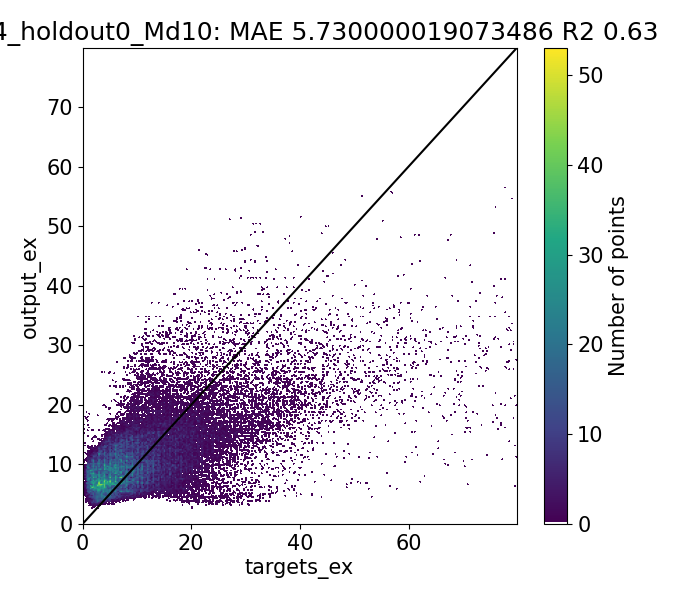

The data file committed next to this chart (first rows):
Target, Output, Diff
3.085, 10.01, -6.923
0.6233, 9.87, -9.247
0.63, 9.864, -9.234
0.9892, 9.664, -8.674
1.291, 9.78, -8.488
1.202, 9.446, -8.244
0.878, 9.666, -8.788
0.7686, 9.664, -8.895
1.0, 9.862, -8.862
4.207, 9.358, -5.151
1.065, 9.178, -8.113
1.308, 8.942, -7.635
1.979, 9.134, -7.155
1.17, 8.734, -7.564
1.455, 8.729, -7.274
1.22, 8.993, -7.773
1.411, 8.989, -7.578
2.0, 9.211, -7.211
5.273, 9.386, -4.113
1.79, 9.236, -7.446
1.421, 9.233, -7.812
2.11, 9.024, -6.914
1.855, 9.018, -7.163
2.181, 9.168, -6.987
1.944, 8.796, -6.852
1.64, 9.03, -7.39
1.643, 9.028, -7.386
1.37, 9.025, -7.655
3.0, 9.323, -6.323
2.858, 7.791, -4.933
7.663, 7.968, -0.305
1.686, 7.933, -6.247
5.929, 8.814, -2.885
6.48, 8.807, -2.327
1.864, 8.448, -6.583
1.56, 8.443, -6.883
2.315, 8.139, -5.824
2.937, 8.759, -5.822
2.56, 8.027, -5.467
2.47, 8.441, -5.971
2.003, 8.433, -6.43
2.143, 8.442, -6.299
4.0, 8.705, -4.705
2.574, 7.647, -5.073
7.679, 7.818, -0.1395
1.681, 7.781, -6.1
6.112, 8.719, -2.606
1.725, 8.355, -6.63
1.673, 8.35, -6.677
1.918, 8.041, -6.123
2.797, 8.65, -5.854
2.225, 7.93, -5.705
2.112, 7.908, -5.796
1.637, 8.331, -6.694
1.9, 8.329, -6.429
3.0, 8.625, -5.625
5.697, 9.501, -3.804
1.491, 9.31, -7.819
2.215, 9.089, -6.874
2.12, 8.891, -6.771
... 44,228 more rows
